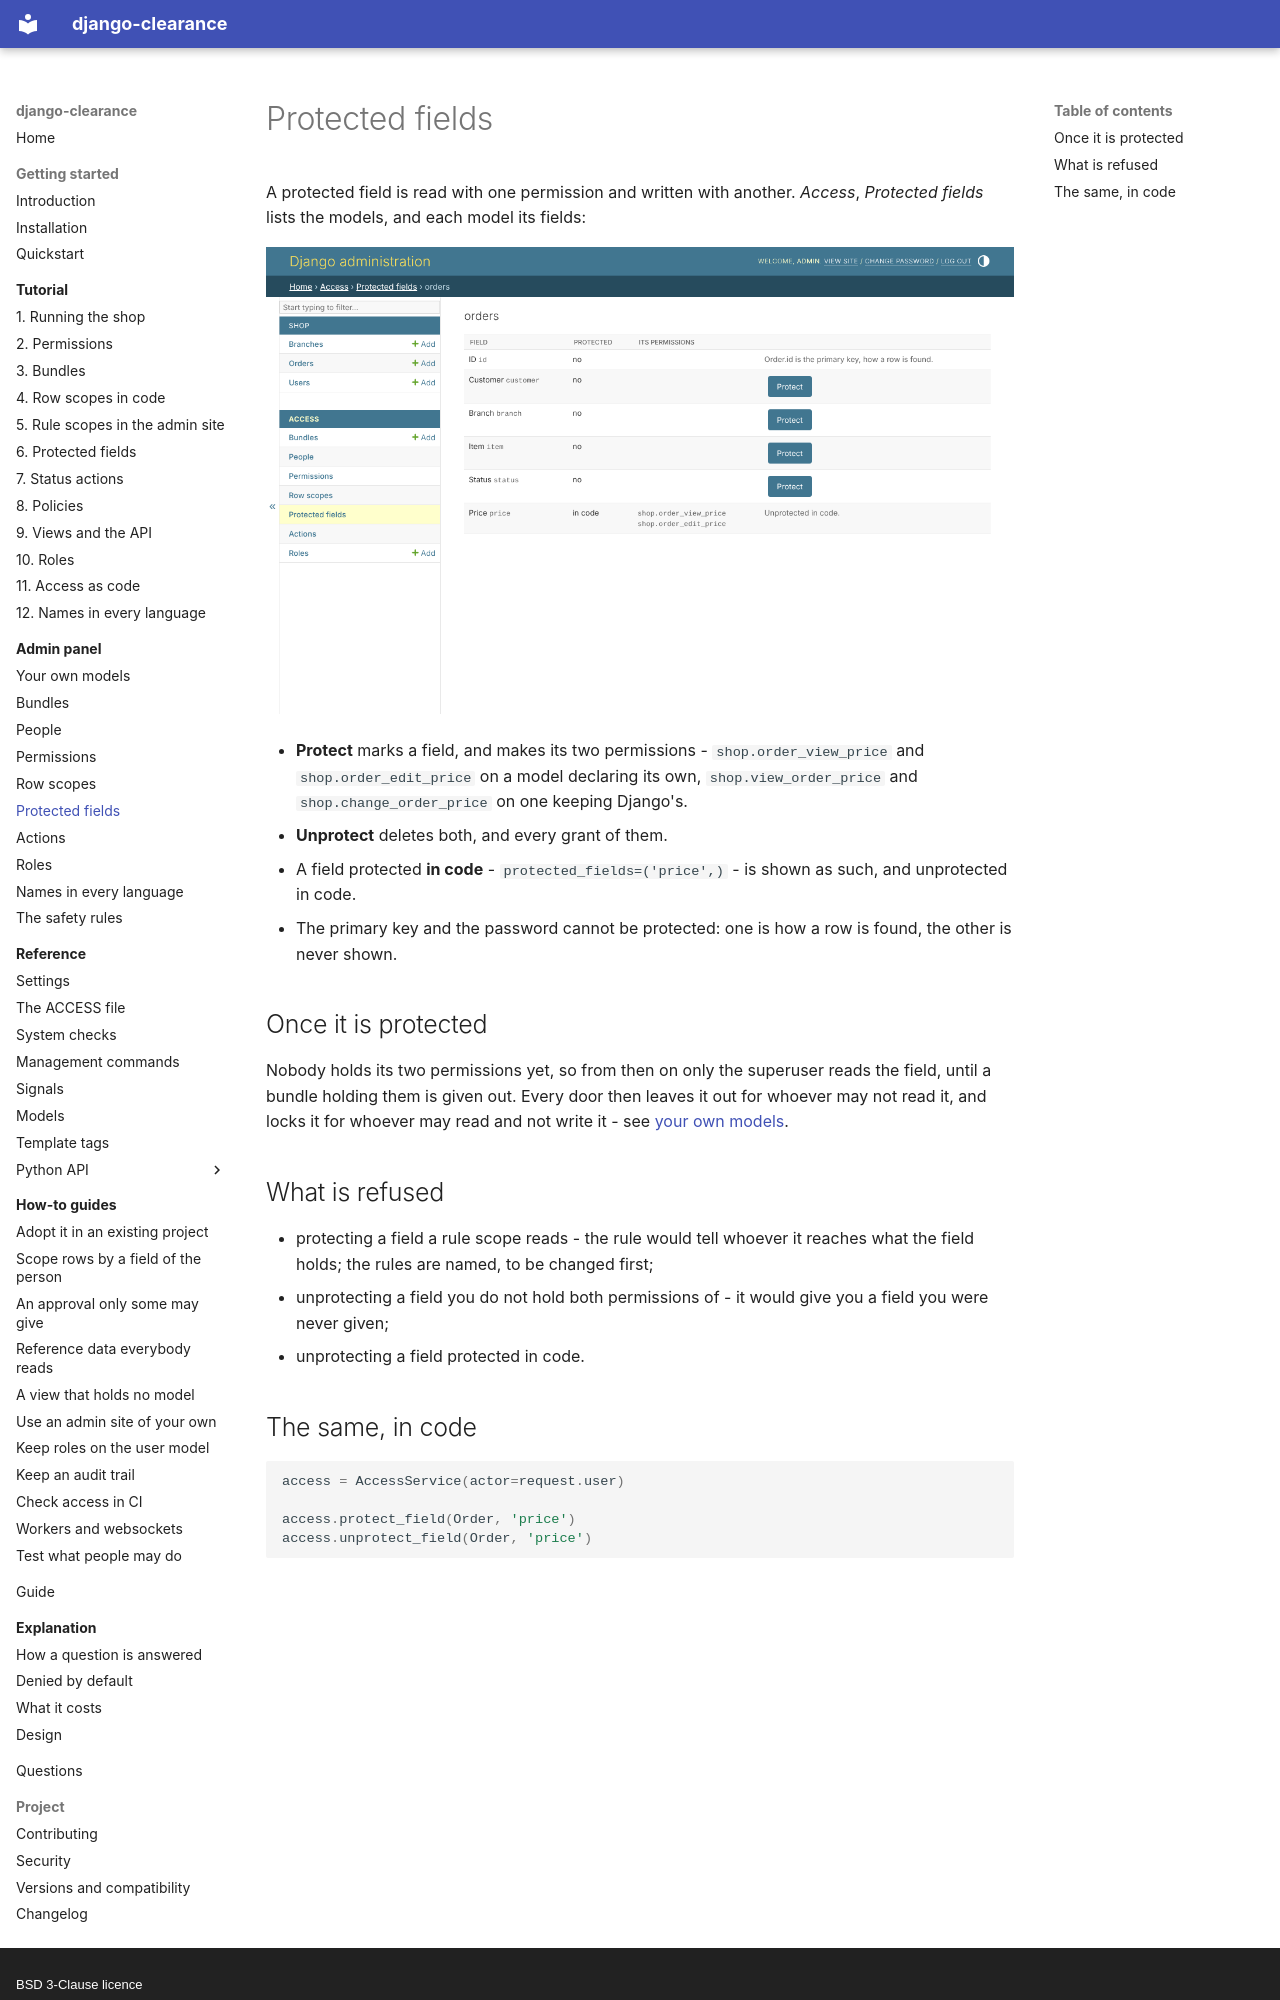

repository: amirAI-dot/django-clearance · page: admin/protected-fields/index.html · generator: mkdocs · copyright: BSD 3-Clause licence

# Protected fields

A protected field is read with one permission and written with another.
*Access*, *Protected fields* lists the models, and each model its fields:

![The fields of an order](../img/en/fields-of-order.png)

* **Protect** marks a field, and makes its two permissions -
  `shop.order_view_price` and `shop.order_edit_price` on a model declaring
  its own, `shop.view_order_price` and `shop.change_order_price` on one
  keeping Django's.
* **Unprotect** deletes both, and every grant of them.
* A field protected **in code** - `protected_fields=('price',)` - is shown
  as such, and unprotected in code.
* The primary key and the password cannot be protected: one is how a row is
  found, the other is never shown.

## Once it is protected

Nobody holds its two permissions yet, so from then on only the superuser
reads the field, until a bundle holding them is given out. Every door then leaves
it out for whoever may not read it, and locks it for whoever may read and
not write it - see [your own models](your-models.md).

## What is refused

* protecting a field a rule scope reads - the rule would tell whoever it
  reaches what the field holds; the rules are named, to be changed first;
* unprotecting a field you do not hold both permissions of - it would give
  you a field you were never given;
* unprotecting a field protected in code.
